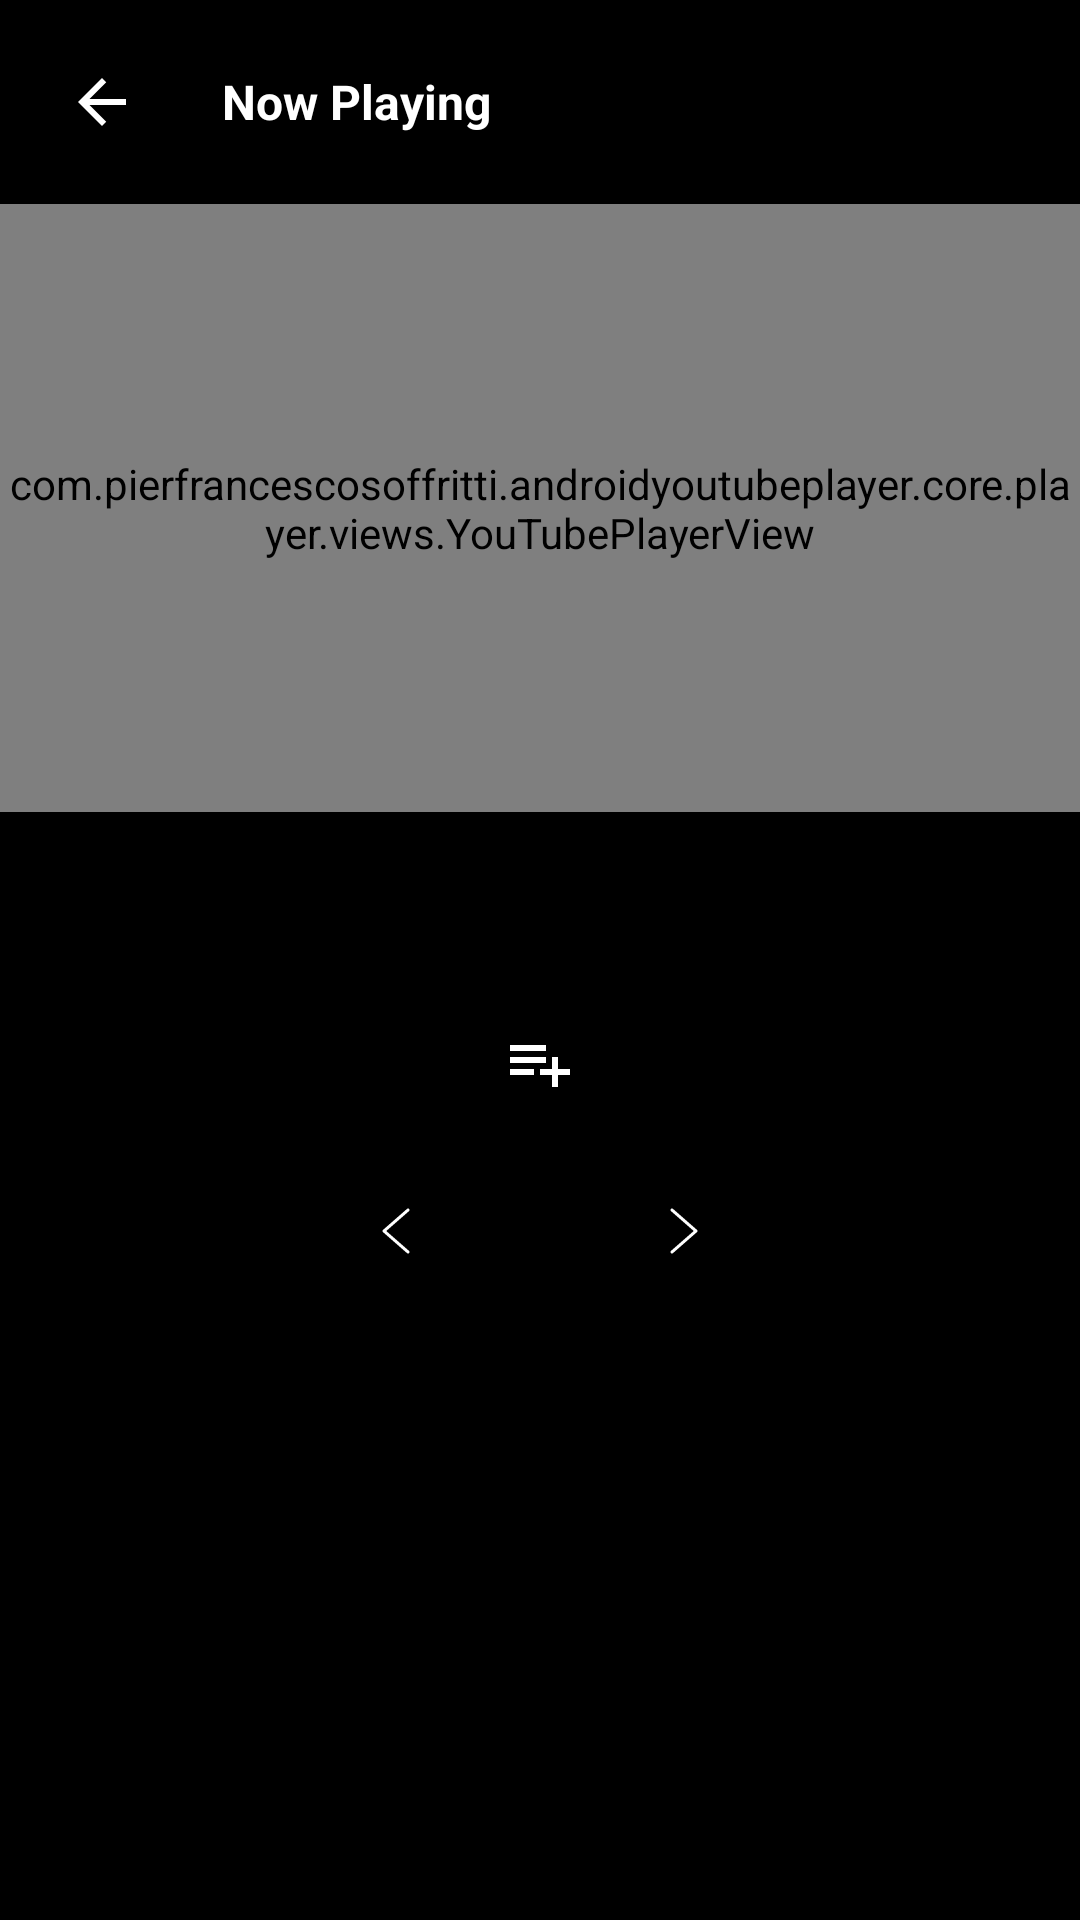

Produce the Android XML layout that renders to this screen, including the resource entries it uses.
<!-- AndroidManifest.xml: activity theme Theme.VibeTube.Fullscreen -->
<!-- res/layout/activity_youtube_player.xml -->
<?xml version="1.0" encoding="utf-8"?>
<LinearLayout xmlns:android="http://schemas.android.com/apk/res/android"
    xmlns:app="http://schemas.android.com/apk/res-auto"
    android:layout_width="match_parent"
    android:layout_height="match_parent"
    android:background="@color/black"
    android:fitsSystemWindows="true"
    android:orientation="vertical">

    
    <LinearLayout
        android:id="@+id/layout_back"
        android:layout_width="match_parent"
        android:layout_height="wrap_content"
        android:background="@color/black"
        android:orientation="horizontal"
        android:padding="10dp">

        <ImageButton
            android:id="@+id/back_button"
            android:layout_width="48dp"
            android:layout_height="48dp"
            android:background="?attr/selectableItemBackgroundBorderless"
            android:src="@drawable/ic_arrow_back"
            app:tint="@color/white" />

        <TextView
            android:layout_width="wrap_content"
            android:layout_height="wrap_content"
            android:layout_gravity="center_vertical"
            android:layout_marginStart="16dp"
            android:text="@string/now_playing"
            android:textColor="@color/white"
            android:textSize="16sp"
            android:textStyle="bold" />

    </LinearLayout>

    
    <androidx.constraintlayout.widget.ConstraintLayout
        android:id="@+id/player_container"
        android:layout_width="match_parent"
        android:layout_height="wrap_content">

        <com.pierfrancescosoffritti.androidyoutubeplayer.core.player.views.YouTubePlayerView
            android:id="@+id/youtube_player_view"
            android:layout_width="0dp"
            android:layout_height="0dp"
            app:enableAutomaticInitialization="false"
            app:layout_constraintDimensionRatio="16:9"
            app:layout_constraintEnd_toEndOf="parent"
            app:layout_constraintStart_toStartOf="parent"
            app:layout_constraintTop_toTopOf="parent" />

    </androidx.constraintlayout.widget.ConstraintLayout>

    
    <LinearLayout
        android:id="@+id/layout_next_prev"
        android:layout_width="match_parent"
        android:layout_height="wrap_content"
        android:background="@color/black"
        android:orientation="vertical"
        android:padding="6dp">

        <TextView
            android:id="@+id/video_title"
            android:layout_width="match_parent"
            android:layout_height="wrap_content"
            android:ellipsize="end"
            android:maxLines="2"
            android:paddingStart="16sp"
            android:paddingEnd="16sp"
            android:textColor="@color/white"
            android:textSize="16sp"
            android:textStyle="bold" />

        <TextView
            android:id="@+id/channel_name"
            android:layout_width="match_parent"
            android:layout_height="wrap_content"
            android:layout_marginTop="5dp"
            android:paddingStart="16sp"
            android:paddingEnd="16sp"
            android:textColor="@color/gray_light"
            android:textSize="14sp" />

        
        <LinearLayout
            android:layout_width="match_parent"
            android:layout_height="wrap_content"
            android:layout_marginTop="8dp"
            android:gravity="center"
            android:orientation="horizontal"
            android:paddingHorizontal="16dp">

            <ImageButton
                android:id="@+id/player_favorite_button"
                android:layout_width="48dp"
                android:layout_height="48dp"
                android:layout_marginEnd="16dp"
                android:background="?attr/selectableItemBackgroundBorderless"
                android:contentDescription="Add to favorites"
                android:padding="12dp"
                android:src="@drawable/ic_favorite_border"
                app:tint="@color/white" />

            <ImageButton
                android:id="@+id/player_playlist_button"
                android:layout_width="48dp"
                android:layout_height="48dp"
                android:layout_marginEnd="16dp"
                android:background="?attr/selectableItemBackgroundBorderless"
                android:contentDescription="Add to playlist"
                android:padding="12dp"
                android:src="@drawable/ic_playlist_add"
                app:tint="@color/white" />

            <ImageButton
                android:id="@+id/player_share_button"
                android:layout_width="48dp"
                android:layout_height="48dp"
                android:background="?attr/selectableItemBackgroundBorderless"
                android:contentDescription="Share video"
                android:padding="12dp"
                android:src="@drawable/ic_share"
                app:tint="@color/white" />

        </LinearLayout>

        
        <LinearLayout
            android:layout_width="match_parent"
            android:layout_height="wrap_content"
            android:layout_marginTop="8dp"
            android:gravity="center"
            android:orientation="horizontal">

            <ImageButton
                android:id="@+id/previous_button"
                android:layout_width="wrap_content"
                android:layout_height="wrap_content"
                android:layout_marginEnd="24dp"
                android:background="?attr/selectableItemBackgroundBorderless"
                android:contentDescription="@string/previous"
                android:padding="12dp"
                android:rotation="180"
                android:src="@drawable/ic_see_more"
                app:tint="@color/white" />

            <ImageButton
                android:id="@+id/next_button"
                android:layout_width="wrap_content"
                android:layout_height="wrap_content"
                android:layout_marginStart="24dp"
                android:background="?attr/selectableItemBackgroundBorderless"
                android:contentDescription="@string/next"
                android:padding="12dp"
                android:src="@drawable/ic_see_more"
                app:tint="@color/white" />
        </LinearLayout>

    </LinearLayout>

    
    <TextView
        android:id="@+id/related_videos_title"
        android:layout_width="match_parent"
        android:layout_height="wrap_content"
        android:background="@color/black"
        android:paddingStart="16dp"
        android:paddingBottom="5dp"
        android:text="@string/up_next"
        android:textColor="@color/white"
        android:textSize="15sp"
        android:textStyle="bold"
        android:visibility="gone" />

    <com.facebook.shimmer.ShimmerFrameLayout
        android:id="@+id/shimmer_view_container"
        android:layout_width="match_parent"
        android:layout_height="0dp"
        android:layout_weight="1"
        android:background="@color/black"
        android:paddingStart="16dp"
        android:paddingEnd="16dp"
        android:visibility="gone"
        app:shimmer_auto_start="false">

        <LinearLayout
            android:layout_width="match_parent"
            android:layout_height="match_parent"
            android:orientation="vertical">

            <include layout="@layout/item_related_video_placeholder" />

            <include layout="@layout/item_related_video_placeholder" />

            <include layout="@layout/item_related_video_placeholder" />

            <include layout="@layout/item_related_video_placeholder" />

            <include layout="@layout/item_related_video_placeholder" />

            <include layout="@layout/item_related_video_placeholder" />

        </LinearLayout>

    </com.facebook.shimmer.ShimmerFrameLayout>

    <androidx.recyclerview.widget.RecyclerView
        android:id="@+id/related_videos_recycler_view"
        android:layout_width="match_parent"
        android:layout_height="0dp"
        android:layout_weight="1"
        android:background="@color/black"
        android:clipToPadding="false"
        android:paddingStart="16dp"
        android:paddingEnd="16dp"
        android:visibility="gone" />

</LinearLayout>
<!-- res/layout/item_related_video_placeholder.xml (included above) -->
<?xml version="1.0" encoding="utf-8"?>
<LinearLayout xmlns:android="http://schemas.android.com/apk/res/android"
    android:layout_width="match_parent"
    android:layout_height="wrap_content"
    android:orientation="horizontal"
    android:paddingTop="8dp"
    android:paddingBottom="8dp">

    <View
        android:layout_width="120dp"
        android:layout_height="68dp"
        android:background="@color/shimmer_placeholder" />

    <LinearLayout
        android:layout_width="0dp"
        android:layout_height="wrap_content"
        android:layout_weight="1"
        android:orientation="vertical"
        android:layout_marginStart="12dp"
        android:layout_gravity="center_vertical">

        <View
            android:layout_width="match_parent"
            android:layout_height="16sp"
            android:background="@color/shimmer_placeholder" />

        <View
            android:layout_width="100dp"
            android:layout_height="14sp"
            android:layout_marginTop="6dp"
            android:background="@color/shimmer_placeholder" />

    </LinearLayout>

</LinearLayout>
<!-- resources referenced by this layout -->
<resources>
  <color name="black">#FF000000</color>
  <color name="gray_light">#D3D3D3</color>
  <color name="shimmer_placeholder">#DDDDDD</color>
  <color name="white">#FFFFFFFF</color>
  <!-- drawable ic_arrow_back (drawable) -->
  <vector xmlns:android="http://schemas.android.com/apk/res/android"
      android:width="24dp"
      android:height="24dp"
      android:viewportWidth="24"
      android:viewportHeight="24"
      android:tint="@color/white">
  
      <path
          android:fillColor="@android:color/black"
          android:pathData="M20,11H7.83l5.59,-5.59L12,4l-8,8 8,8 1.41,-1.41L7.83,13H20v-2z"/>
  </vector>
  <!-- drawable ic_playlist_add (drawable) -->
  <vector xmlns:android="http://schemas.android.com/apk/res/android"
      android:width="24dp"
      android:height="24dp"
      android:viewportWidth="24"
      android:viewportHeight="24"
      android:tint="?attr/colorOnSurface">
    <path
        android:fillColor="@android:color/white"
        android:pathData="M14,10H2v2h12V10zM14,6H2v2h12V6zM18,14v-4h-2v4h-4v2h4v4h2v-4h4v-2H18zM2,16h8v-2H2V16z"/>
  </vector>
  <!-- drawable ic_see_more (drawable) -->
  <vector xmlns:android="http://schemas.android.com/apk/res/android"
      android:width="24dp"
      android:height="24dp"
      android:viewportWidth="48"
      android:viewportHeight="48">
      <path
          android:fillColor="@android:color/transparent"
          android:strokeColor="@color/white"
          android:strokeWidth="2"
          android:strokeLineCap="round"
          android:strokeLineJoin="round"
          android:pathData="M16,10 L32,24 L16,38" />
  </vector>
  <string name="next">Next</string>
  <string name="now_playing">Now Playing</string>
  <string name="previous">Previous</string>
  <string name="up_next">Up Next</string>
  <style name="Theme.VibeTube.Fullscreen" parent="Theme.YouTubeSearch">
          <item name="android:windowNoTitle">true</item>
          <item name="android:windowActionBar">false</item>
          <item name="android:windowFullscreen">false</item>
          <item name="android:windowContentOverlay">@null</item>
          <item name="android:windowLayoutInDisplayCutoutMode" tools:targetApi="o_mr1">shortEdges</item>
          <item name="android:windowTranslucentStatus">true</item>
          <item name="android:windowTranslucentNavigation">true</item>
          <item name="android:fitsSystemWindows">false</item>
      </style>
  <style name="Theme.YouTubeSearch" parent="Theme.Material3.DayNight.NoActionBar">
          <item name="colorPrimary">@color/primary</item>
          <item name="colorPrimaryVariant">@color/primary_variant</item>
          <item name="colorOnPrimary">@color/black</item>
          <item name="colorSecondary">@color/secondary</item>
          <item name="android:colorBackground">@color/background_primary</item>
          <item name="colorSurface">@color/surface_primary</item>
          <item name="colorOnSurface">@color/on_surface</item>
          <item name="android:statusBarColor">@color/primary</item>
          <item name="android:navigationBarColor">@color/surface_primary</item>
      </style>
  <color name="primary">#6366F1</color>
  <color name="primary_variant">#4F46E5</color>
  <color name="secondary">#EC4899</color>
  <color name="background_primary">#0F0F0F</color>
  <color name="surface_primary">#1A1A1A</color>
  <color name="on_surface">#FFFFFF</color>
</resources>
